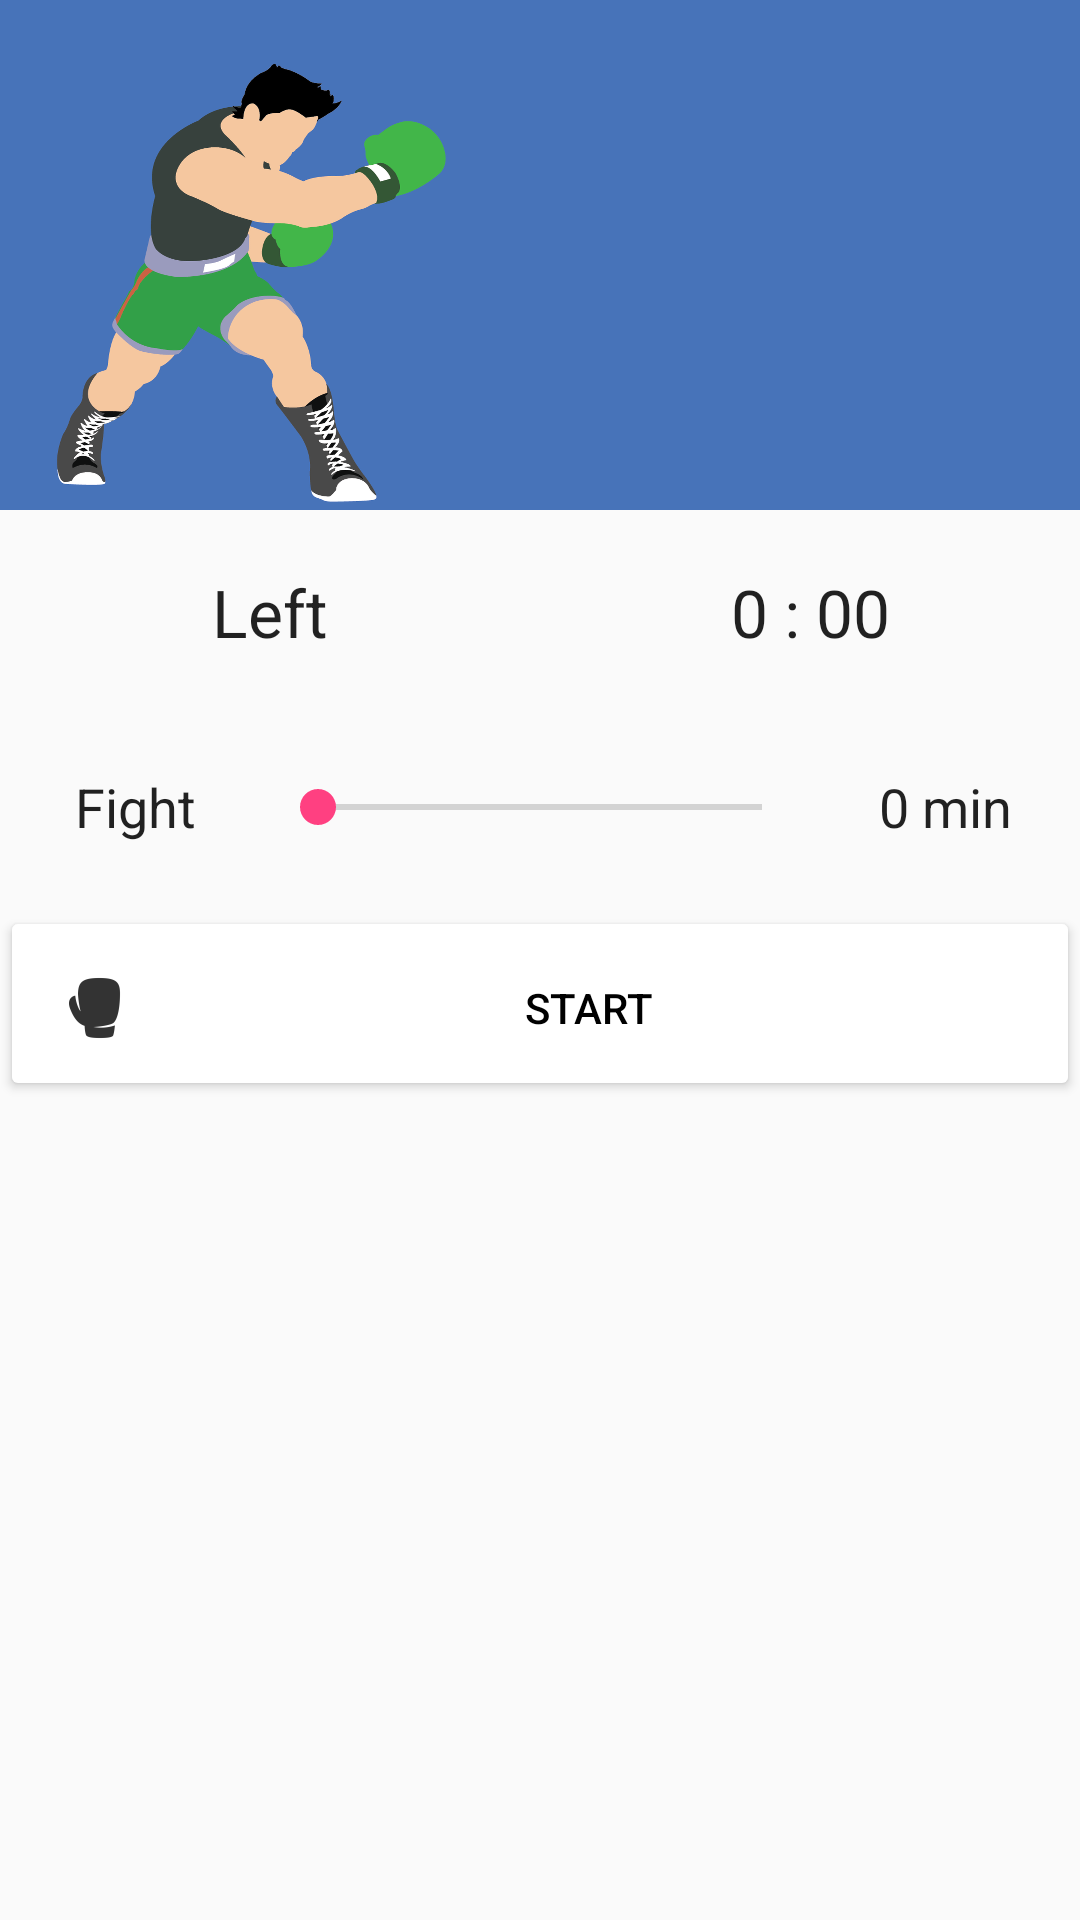

Layout XML and referenced resources for this Android screen:
<!-- AndroidManifest.xml: application theme AppTheme -->
<!-- res/layout/activity_timer.xml -->
<?xml version="1.0" encoding="utf-8"?>
<RelativeLayout xmlns:android="http://schemas.android.com/apk/res/android"
    xmlns:tools="http://schemas.android.com/tools"
    android:id="@+id/activity_timer"
    android:layout_width="match_parent"
    android:layout_height="match_parent"
    tools:context="com.app.alex.bax.views.timer.TimerActivity">

    <include layout="@layout/image_header" />

    <TableLayout
        android:layout_width="fill_parent"
        android:layout_height="wrap_content"
        android:layout_marginTop="170dp"
        android:gravity="bottom|start"
        android:orientation="vertical"
        android:weightSum="4">

        <TableRow>

            
                
                
                
                
                
                
                
                
                
                
                
            
                
                
                
                
                
                
                
                
                
                
                
                
            <TextView
                android:layout_width="0dp"
                android:layout_height="65dp"
                android:layout_weight="4"
                android:gravity="center"
                android:paddingBottom="5dp"
                android:paddingLeft="16dp"
                android:paddingRight="16dp"
                android:paddingTop="8dp"
                android:text="@string/left"
                android:textAlignment="center"
                android:textAppearance="@android:style/TextAppearance.Large" />
            <TextView
                android:id="@+id/text_timeLeft"
                android:layout_width="0dp"
                android:layout_height="65dp"
                android:layout_weight="4"
                android:gravity="center"
                android:paddingBottom="5dp"
                android:paddingLeft="16dp"
                android:paddingRight="16dp"
                android:paddingTop="8dp"
                android:text="@string/initialtime"
                android:textAlignment="center"
                android:textAppearance="@android:style/TextAppearance.Large" />

        </TableRow>

        

            
                
                
                
                
                
                
                
                
                
                

            
                
                
                
                
                
                
                
                
                
                
                
                
        

        <TableRow>

            <TextView
                android:layout_width="0dp"
                android:layout_height="65dp"
                android:layout_weight="1"
                android:gravity="center"
                android:paddingBottom="5dp"
                android:paddingLeft="16dp"
                android:paddingRight="16dp"
                android:paddingTop="8dp"
                android:text="@string/fight"
                android:textAppearance="@android:style/TextAppearance.Medium" />

            <SeekBar
                android:id="@+id/seek_roundTime"
                android:layout_width="0dp"
                android:layout_height="65dp"
                android:layout_marginBottom="2dip"
                android:layout_weight="2"
                android:gravity="center"
                android:inputType="number"
                android:max="3"
                android:paddingBottom="5dp"
                android:paddingLeft="16dp"
                android:paddingRight="16dp"
                android:paddingTop="8dp"
                android:theme="@style/AppTheme.Button" />

            <TextView
                android:id="@+id/text_roundTime"
                android:layout_width="0dp"
                android:layout_height="65dp"
                android:layout_weight="1"
                android:gravity="center"
                android:paddingBottom="5dp"
                android:paddingLeft="16dp"
                android:paddingRight="16dp"
                android:paddingTop="8dp"
                android:text="@string/zeromin"
                android:textAppearance="@android:style/TextAppearance.Medium" />
        </TableRow>

        

            
                
                
                
                
                
                
                
                
                
                

            
                
                
                
                
                
                
                
                
                
                
                
                
                

            
                
                
                
                
                
                
                
                
                
                
                
        

        <TableRow>

            <Button
                android:id="@+id/btn_start"
                android:layout_width="0dp"
                android:layout_height="65dp"
                android:layout_weight="4"
                android:drawableLeft="@drawable/ic_box_glove"
                android:drawableStart="@drawable/ic_box_glove"
                android:paddingBottom="5dp"
                android:paddingLeft="16dp"
                android:paddingRight="16dp"
                android:paddingTop="8dp"
                android:text="@string/start"
                android:theme="@style/AppTheme.Button" />

        </TableRow>

    </TableLayout>
</RelativeLayout>
<!-- res/layout/image_header.xml (included above) -->
<?xml version="1.0" encoding="utf-8"?>
<ImageView xmlns:android="http://schemas.android.com/apk/res/android"
    android:id="@+id/image"
    android:layout_width="wrap_content"
    android:layout_height="170dp"
    android:scaleType="fitXY"
    android:src="@drawable/boxing"
    android:contentDescription="@string/image_header" />
<!-- resources referenced by this layout -->
<resources>
  <!-- drawable boxing: png bitmap (drawable-hdpi, 86226 bytes) -->
  <!-- drawable ic_box_glove: png bitmap (drawable-hdpi, 511 bytes) -->
  <string name="fight">Fight</string>
  <string name="hashtag">#</string>
  <string name="image_header">Image header</string>
  <string name="initialRound">-</string>
  <string name="initialtime">0 : 00</string>
  <string name="left">Left</string>
  <string name="rest">Rest</string>
  <string name="rounds">Rounds</string>
  <string name="start">Start</string>
  <string name="zeromin">0 min</string>
  <string name="zerosec">0 s</string>
  <style name="AppTheme.Button" parent="@style/Widget.AppCompat.Button.Colored">
          <item name="colorButtonNormal">@color/white</item>
          <item name="android:textColor">@color/black</item>
      </style>
  <style name="AppTheme" parent="Theme.AppCompat.Light.DarkActionBar">
  
          
          <item name="colorPrimary">@color/colorPrimary</item>
          <item name="colorPrimaryDark">@color/colorPrimaryDark</item>
          <item name="colorAccent">@color/colorAccent</item>
          
      </style>
  <color name="white">#FFFFFF</color>
  <color name="black">#000000</color>
  <color name="colorPrimary">#3F51B5</color>
  <color name="colorPrimaryDark">#231aa4</color>
  <color name="colorAccent">#FF4081</color>
</resources>
